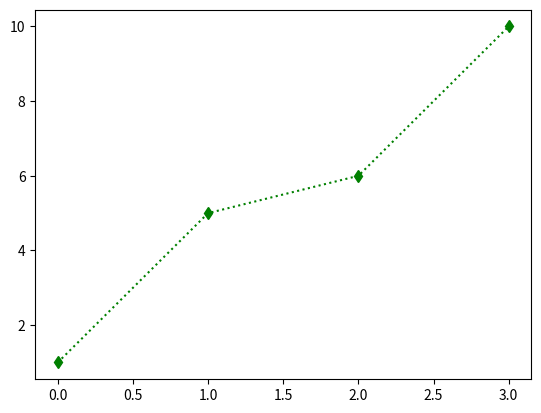

The matplotlib source for this figure:
import matplotlib.pyplot as plt
import numpy as np
ypoints=np.array([1,5,6,10])
plt.plot(ypoints,'d:g')
plt.show()
exit()